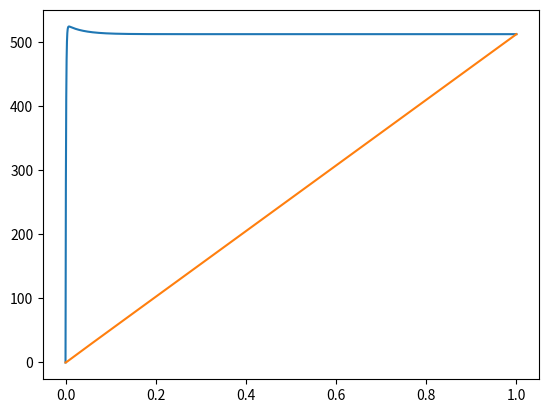

This chart was generated by the following Python code:

import math 
from math import e
import numpy as np
import matplotlib.pyplot as plt

Ra = 2.32
La = 0.238*10e-3
Jm = 10.8*10e-7
Bm = 0.0
Kt = 2.85*10e-3
Ke = 1/(408*0.10472)

# print(Ra, La, Jm, Bm, Kt, Ke)

_A = La*Jm/Kt
_B = (Jm*Ra + La*Bm)/Kt
_C = (Ke*Kt + Ra*Bm)/Kt

Delta = _B**2 - 4*_A*_C

alpha = (-_B + math.sqrt(Delta))/(2*_A)
beta = (-_B - math.sqrt(Delta))/(2*_A)

print(alpha, beta)

Uin = 12

_C1 = -alpha*((Uin/_C)/(alpha - beta))
_C2 = beta*((Uin/_C)/(alpha - beta))

t = np.linspace(0,1,5000)

omega = _C1*e**(alpha*t)+ _C2*e**(beta*t) + (Uin/_C)
theta = (_C1/alpha)*e**(alpha*t)+ (_C2/beta)*e**(beta*t) + (Uin/_C)*t

plt.plot(t,omega)
plt.plot(t,theta)
plt.show()